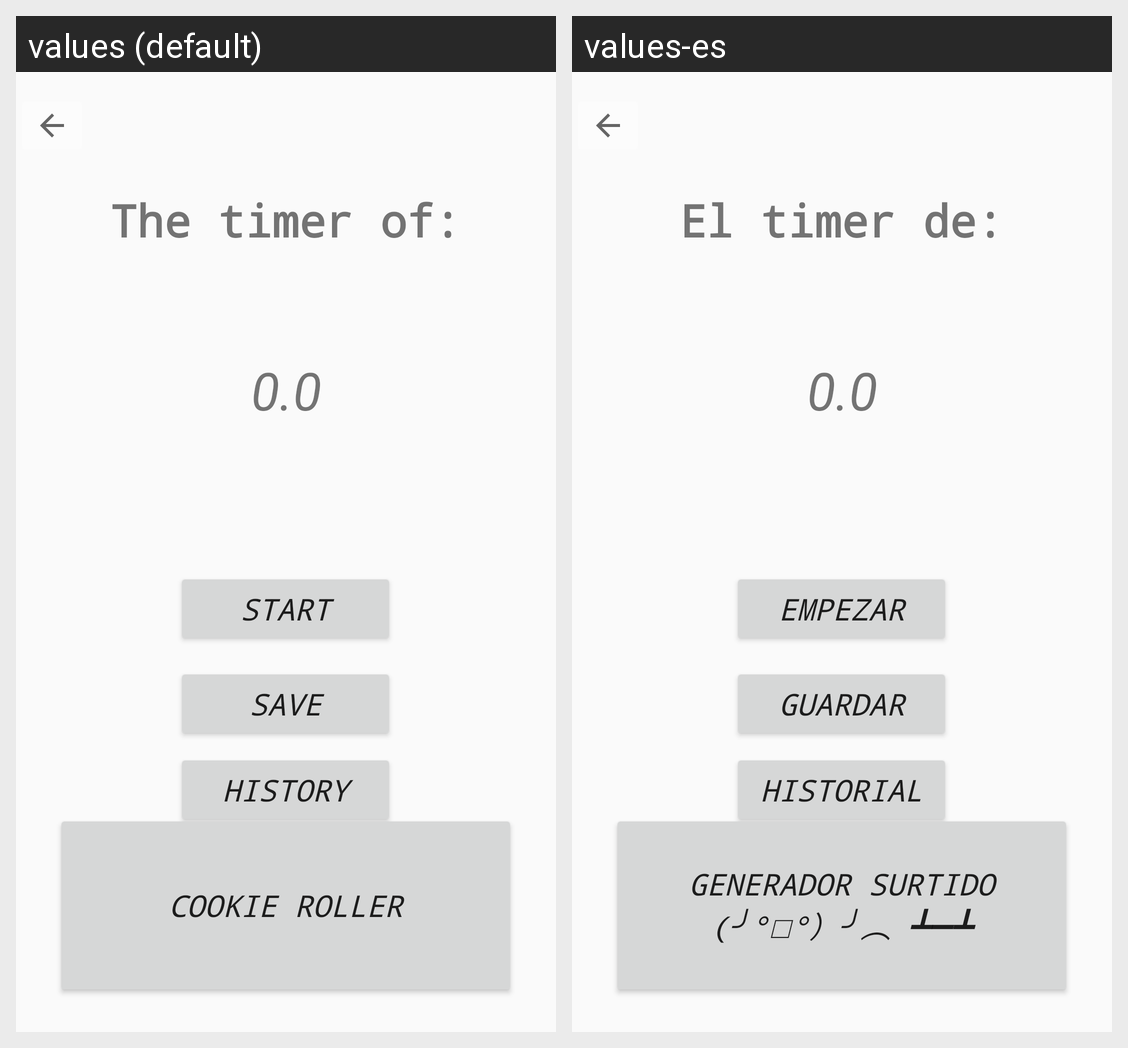

Here is an Android app screen in its default locale and in the app's own translations. Write out the translated-string differences for the strings that appear on this screen.
Android screen res/layout/activity_casa.xml rendered under 2 locales, left to right: values (default), values-es. Device: Nexus 5 (rendered at 1080×1920; each locale shown at half size, 540×960, under a caption strip naming it); theme Theme.Gallurca_the_remix.
Strings drawn on this screen, with the default value and each locale's value (text and hints the layout hard-codes, and strings that could not be matched under every locale, appear in the picture but are not listed):

home_timer_txt
  values: The timer of:
  values-es: El timer de:

home_timer_start_btn
  values: Start
  values-es: EMPEZAR

home_timer_saved_btn
  values: History
  values-es: HISTORIAL

home_timer_save_btn
  values: Save
  values-es: GUARDAR

karuta_main_txt
  values: Cookie Roller
  values-es: Generador Surtido (╯°□°）╯︵ ┻━┻
